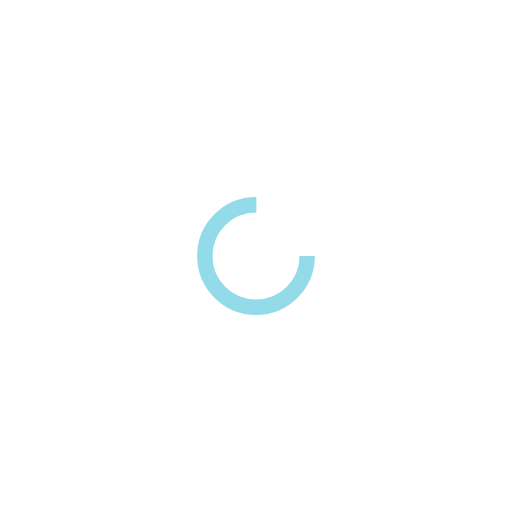
t = 0.00 s
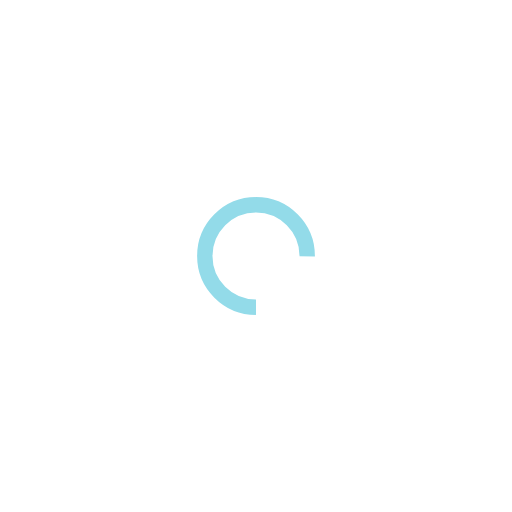
t = 0.25 s
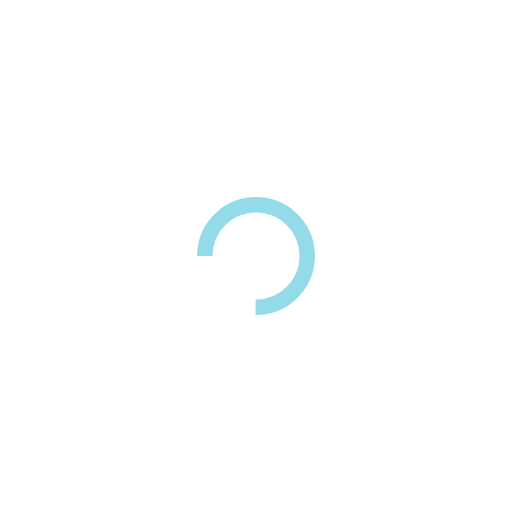
t = 0.50 s
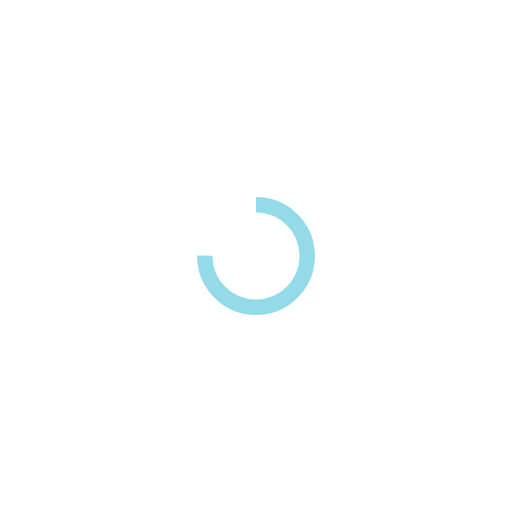
t = 0.75 s

The animated SVG that drew these frames (rendered in a browser with its animation timeline set to each time). Animation: 1 SMIL element (animateTransform=1); one cycle of 1.00 s, repeats indefinitely.

<?xml version="1.0" encoding="utf-8"?>
<svg xmlns="http://www.w3.org/2000/svg" xmlns:xlink="http://www.w3.org/1999/xlink" style="margin: auto; background: none; display: block; shape-rendering: auto;" width="200px" height="200px" viewBox="0 0 100 100" preserveAspectRatio="xMidYMid">
<circle cx="50" cy="50" fill="none" stroke="#93dbe9" stroke-width="3" r="10" stroke-dasharray="47.12388980384689 17.707963267948966">
  <animateTransform attributeName="transform" type="rotate" repeatCount="indefinite" dur="1s" values="0 50 50;360 50 50" keyTimes="0;1"></animateTransform>
</circle>
<!-- [ldio] generated by https://loading.io/ --></svg>
